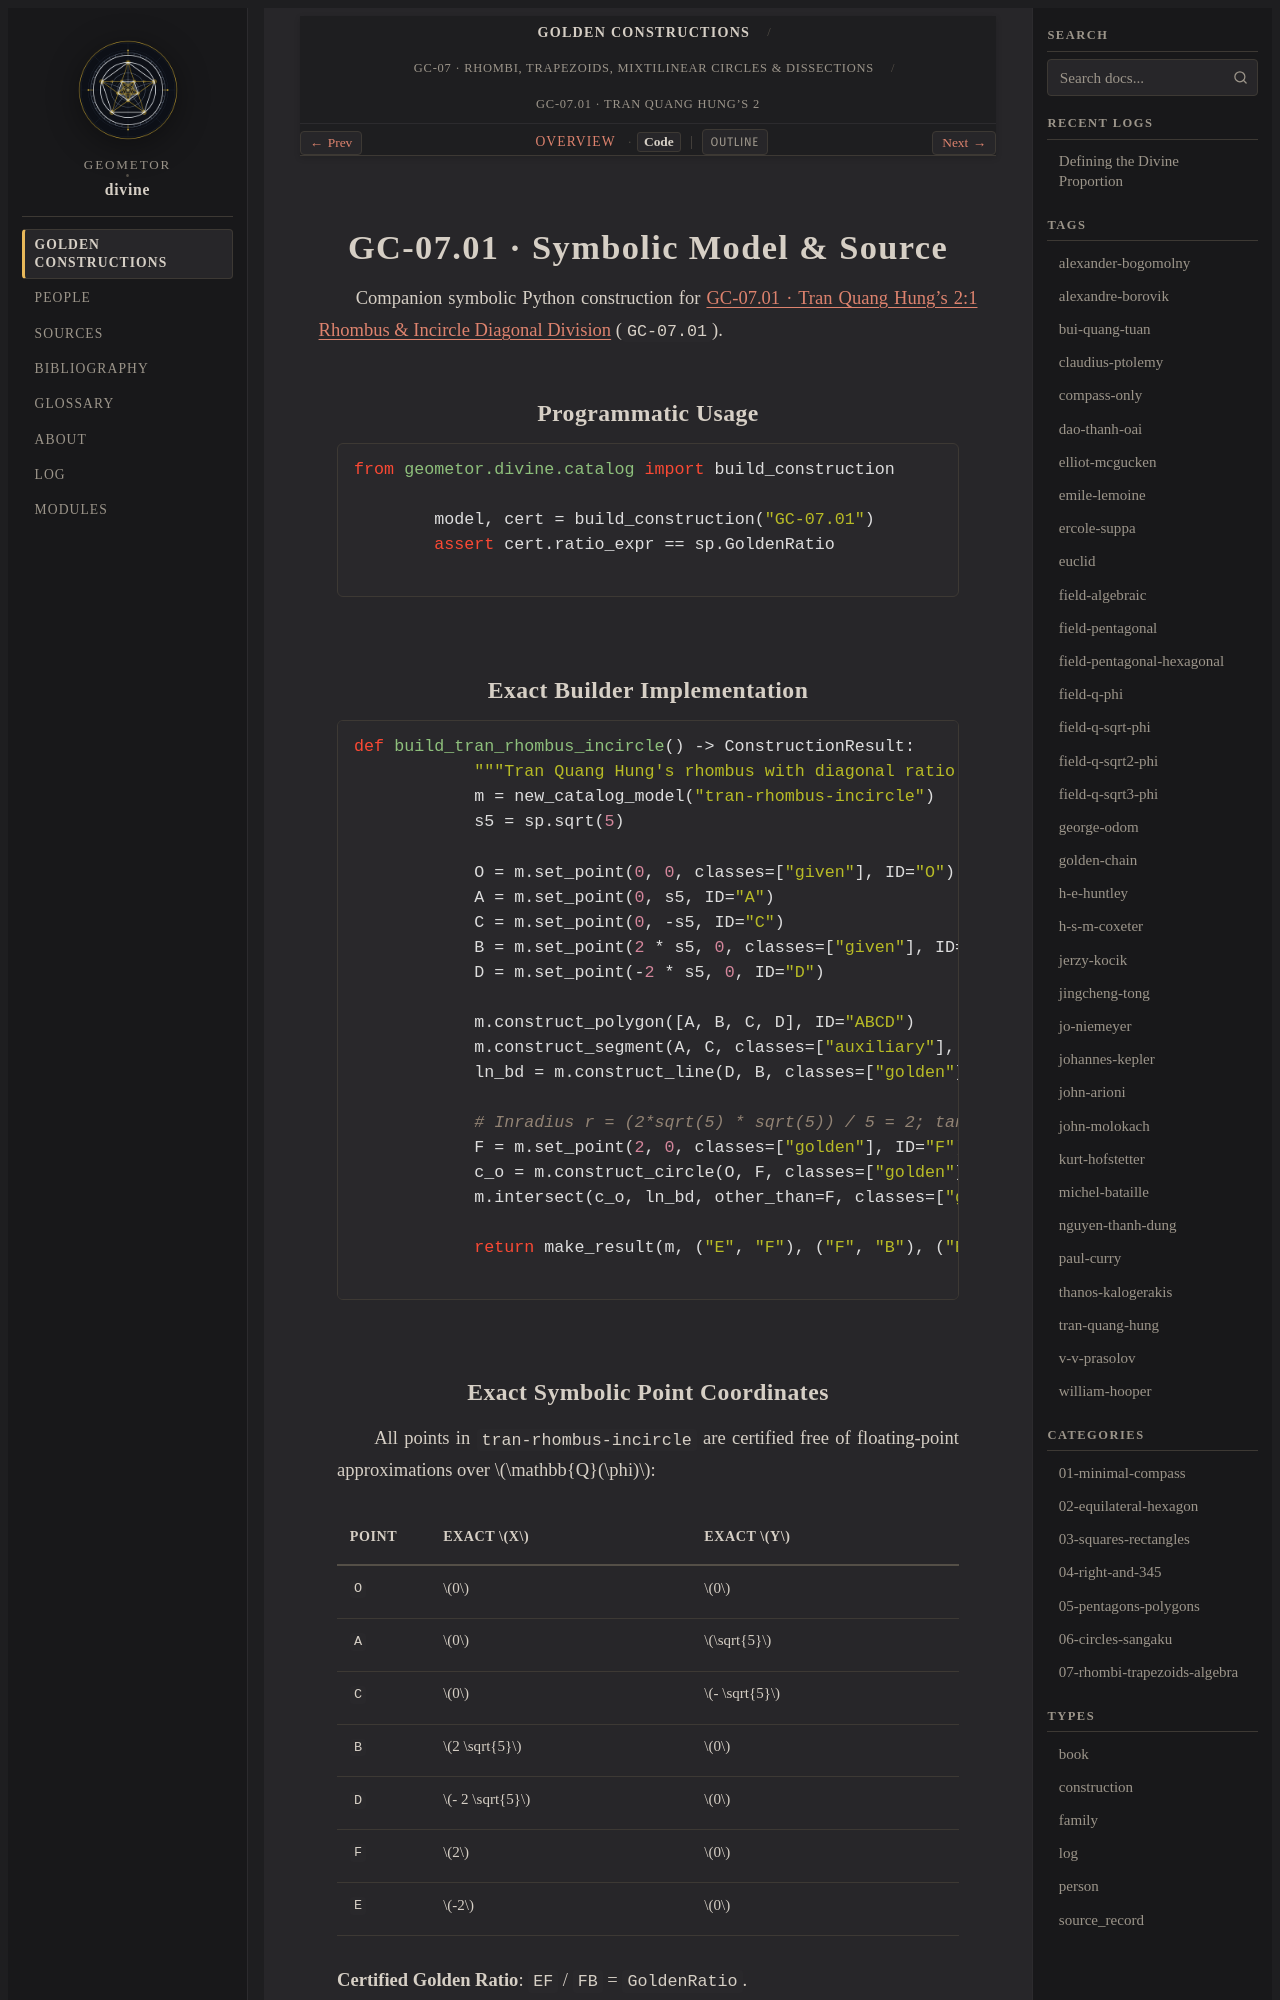

repository: geometor/divine · page: constructions/07-rhombi-trapezoids-algebra/01-tran-rhombus-incircle/code.html · generator: sphinx

GC-07.01 · Symbolic Model & Source
==================================

Companion symbolic Python construction for :doc:`index` (``GC-07.01``).

Programmatic Usage
------------------

.. code-block:: python

   from geometor.divine.catalog import build_construction

   model, cert = build_construction("GC-07.01")
   assert cert.ratio_expr == sp.GoldenRatio

Exact Builder Implementation
----------------------------

.. code-block:: python

   def build_tran_rhombus_incircle() -> ConstructionResult:
       """Tran Quang Hung's rhombus with diagonal ratio 2:1 and its incircle (Buratino 8)."""
       m = new_catalog_model("tran-rhombus-incircle")
       s5 = sp.sqrt(5)

       O = m.set_point(0, 0, classes=["given"], ID="O")
       A = m.set_point(0, s5, ID="A")
       C = m.set_point(0, -s5, ID="C")
       B = m.set_point(2 * s5, 0, classes=["given"], ID="B")
       D = m.set_point(-2 * s5, 0, ID="D")

       m.construct_polygon([A, B, C, D], ID="ABCD")
       m.construct_segment(A, C, classes=["auxiliary"], ID="AC")
       ln_bd = m.construct_line(D, B, classes=["golden"], ID="DB")

       # Inradius r = (2*sqrt(5) * sqrt(5)) / 5 = 2; tangency on AB at H = (2/sqrt(5), 4/sqrt(5))
       F = m.set_point(2, 0, classes=["golden"], ID="F")
       c_o = m.construct_circle(O, F, classes=["golden"], ID="cO")
       m.intersect(c_o, ln_bd, other_than=F, classes=["golden"], ID="E")

       return make_result(m, ("E", "F"), ("F", "B"), ("E", "F", "B"))
